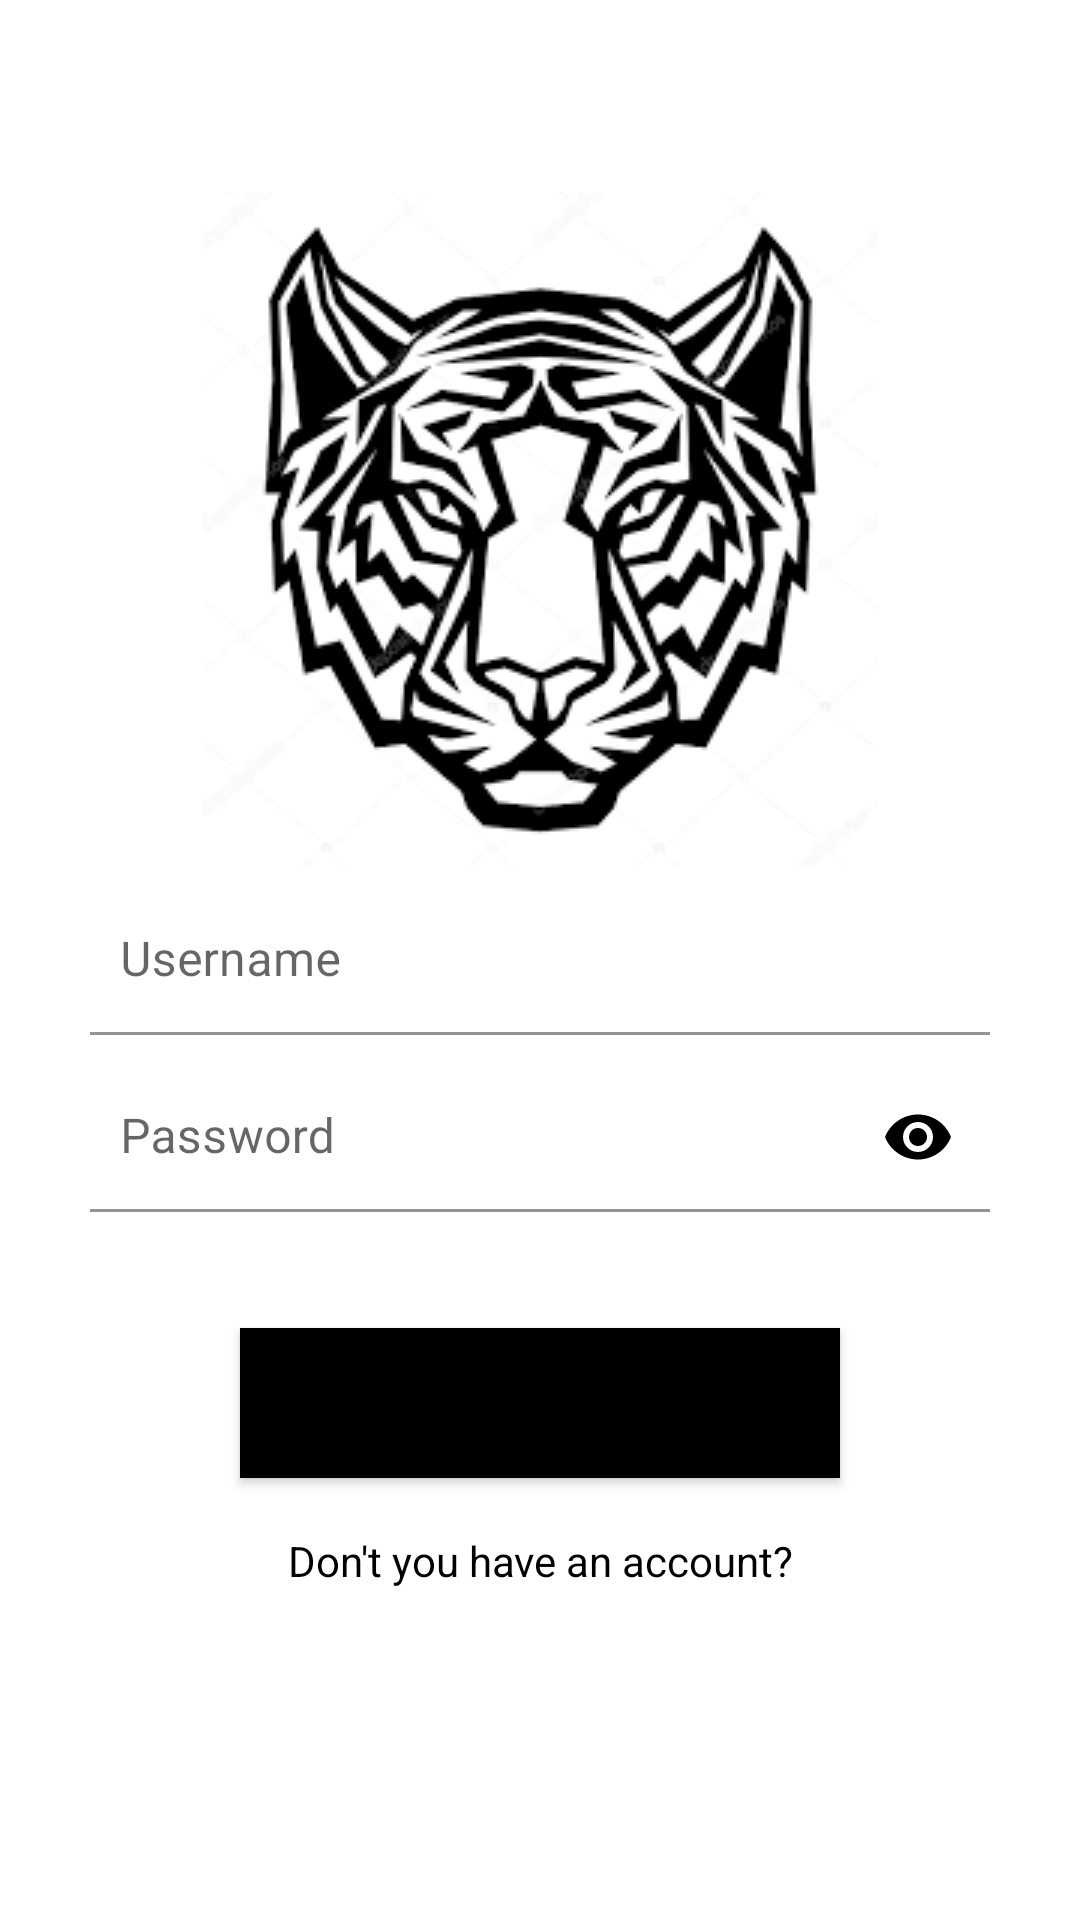

The Android layout XML behind this screen, and the referenced resources:
<!-- AndroidManifest.xml: application theme Theme.MyApplication -->
<!-- res/layout/activity_main.xml -->
<?xml version="1.0" encoding="utf-8"?>
<androidx.constraintlayout.widget.ConstraintLayout xmlns:android="http://schemas.android.com/apk/res/android"
    xmlns:app="http://schemas.android.com/apk/res-auto"
    xmlns:tools="http://schemas.android.com/tools"
    android:layout_width="match_parent"
    android:layout_height="match_parent"
    android:background="@color/white"
    tools:context=".MainActivity">

    

    <ImageView
        android:id="@+id/imageView"
        android:layout_width="wrap_content"
        android:layout_height="wrap_content"
        android:layout_marginTop="64dp"
        app:layout_constraintHeight_min="150dp"
        app:layout_constraintLeft_toLeftOf="parent"
        app:layout_constraintRight_toRightOf="parent"
        app:layout_constraintTop_toTopOf="parent"
        app:srcCompat="@drawable/kaplanteb" />

    <com.google.android.material.textfield.TextInputLayout
        android:layout_width="match_parent"
        android:layout_height="wrap_content"
        app:layout_constraintBottom_toBottomOf="parent"
        app:layout_constraintEnd_toEndOf="parent"
        app:layout_constraintHorizontal_bias="0.5"
        app:layout_constraintStart_toStartOf="parent"
        app:layout_constraintTop_toTopOf="parent"
        app:layout_constraintVertical_bias="0.5"
        >

        <com.google.android.material.textfield.TextInputEditText
            android:id="@+id/login_username"
            android:layout_width="300dp"
            android:layout_height="50dp"
            android:background="@android:color/white"
            android:ems="10"
            android:hint="Username"
            android:inputType="textPersonName"
            android:paddingLeft="10dp"
            android:layout_gravity="center"></com.google.android.material.textfield.TextInputEditText>
    </com.google.android.material.textfield.TextInputLayout>




    




        

    <com.google.android.material.textfield.TextInputLayout
        android:layout_width="match_parent"
        android:layout_height="wrap_content"
        app:layout_constraintBottom_toBottomOf="parent"
        app:layout_constraintEnd_toEndOf="parent"
        app:layout_constraintHorizontal_bias="0.5"
        app:layout_constraintStart_toStartOf="parent"
        app:layout_constraintTop_toTopOf="parent"
        app:layout_constraintVertical_bias="0.6"
        app:passwordToggleEnabled="true"
        app:passwordToggleTint="@color/black"
        >
        <com.google.android.material.textfield.TextInputEditText
            android:id="@+id/login_password"
            android:layout_width="300dp"
            android:layout_height="50dp"
            android:background="@android:color/white"
            android:ems="10"
            android:inputType="textPassword"
            android:paddingLeft="10dp"
            android:hint="Password"
            android:layout_gravity="center"
            >
        </com.google.android.material.textfield.TextInputEditText>
    </com.google.android.material.textfield.TextInputLayout>








    <Button
        android:id="@+id/button_login"
        android:layout_width="200dp"
        android:layout_height="50dp"
        android:background="@android:color/black"
        android:text="Sign In"
        app:layout_constraintBottom_toBottomOf="parent"
        app:layout_constraintEnd_toEndOf="parent"
        app:layout_constraintHorizontal_bias="0.5"
        app:layout_constraintStart_toStartOf="parent"
        app:layout_constraintTop_toTopOf="parent"
        app:layout_constraintVertical_bias="0.75"
         />



    <TextView
        android:id="@+id/go_to_register_login"
        android:layout_width="wrap_content"
        android:layout_height="wrap_content"
        android:layout_marginTop="18dp"
        android:text="Don't you have an account?"
        android:textColor="#000000"
        app:layout_constraintEnd_toEndOf="@+id/button_login"
        app:layout_constraintStart_toStartOf="@+id/button_login"
        app:layout_constraintTop_toBottomOf="@+id/button_login" />

</androidx.constraintlayout.widget.ConstraintLayout>
<!-- resources referenced by this layout -->
<resources>
  <color name="black">#000000</color>
  <color name="white">#FFFFFF</color>
  <!-- drawable kaplanteb: png bitmap (drawable, 12661 bytes) -->
  <style name="Theme.MyApplication" parent="Theme.MaterialComponents.DayNight.DarkActionBar">
          <item name="android:textAlignment">gravity</item>
          
          <item name="colorPrimary">@color/black</item>
          <item name="colorPrimaryVariant">@color/black</item>
          <item name="colorOnPrimary">@color/white</item>
          
          <item name="colorSecondary">@color/teal_200</item>
          <item name="colorSecondaryVariant">@color/harika</item>
          <item name="colorOnSecondary">@color/black</item>
          
          <item name="android:statusBarColor" tools:targetApi="l">?attr/colorPrimaryVariant</item>
          
      </style>
  <color name="teal_200">#FFF0F5</color>
  <color name="harika">#ededed</color>
</resources>
